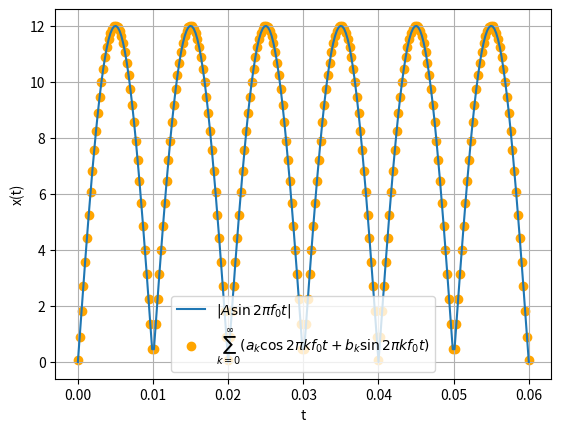

Recreate this plot in Python. (Note: this script raises an exception after producing the figure.)
import numpy as np
import matplotlib.pyplot as plt

A0=12
f0=50

def a(k):
    if k==0:
        return 2*A0/np.pi
    elif k%2==0:
        return 4*A0/(np.pi * (1- k**2))
    else:
        return 0

def b(k): 
    return 0

def x(t):
    sum=0
    for k in range(0,100):
        sum+=a(k)*np.cos(2*np.pi*k*f0*t)+b(k)*np.sin(2*np.pi*k*f0*t)
    return sum


t=np.linspace(0,3/(f0),250)
plt.plot(t, np.abs(A0*np.sin(2*np.pi*f0*t)),label='$|A\sin{2\pi f_0t}|$')
plt.scatter(t,[x(i) for i in t],color='orange',label='$\sum_{k=0}^\infty(a_k\cos2\pi kf_0t+b_k\sin2\pi kf_0t)$')
plt.xlabel('t')
plt.ylabel('x(t)')
plt.grid()
plt.legend()
plt.savefig('../figs/2.6.eps')
plt.savefig('../figs/2.6.pdf')
#plt.show()

